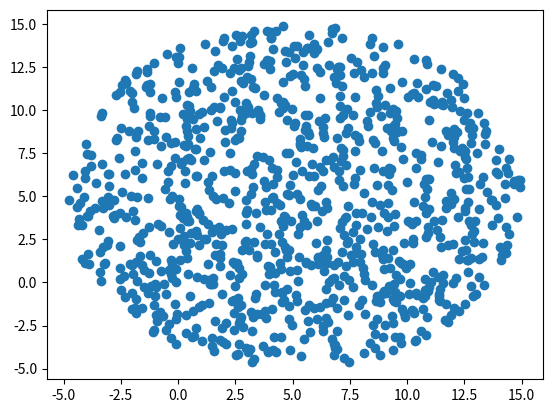

Here is the Python script that generated this plot:
from matplotlib import pyplot
from random import random
from math import sqrt, pi, cos, sin

def getRandPointonCircle(xc, yc, r):
    d = sqrt(random()) * r
    theta = 2 * pi * random()
    return (xc + d * cos(theta), yc + d * sin(theta))
    

if __name__ == '__main__':
    xc, yc, r = 5, 5, 10
    xcoords, ycoords = [], []
    for _ in range(1000):
        x, y = getRandPointonCircle(xc, yc, r)
        xcoords.append(x)
        ycoords.append(y)
    pyplot.scatter(xcoords, ycoords)
    pyplot.show()